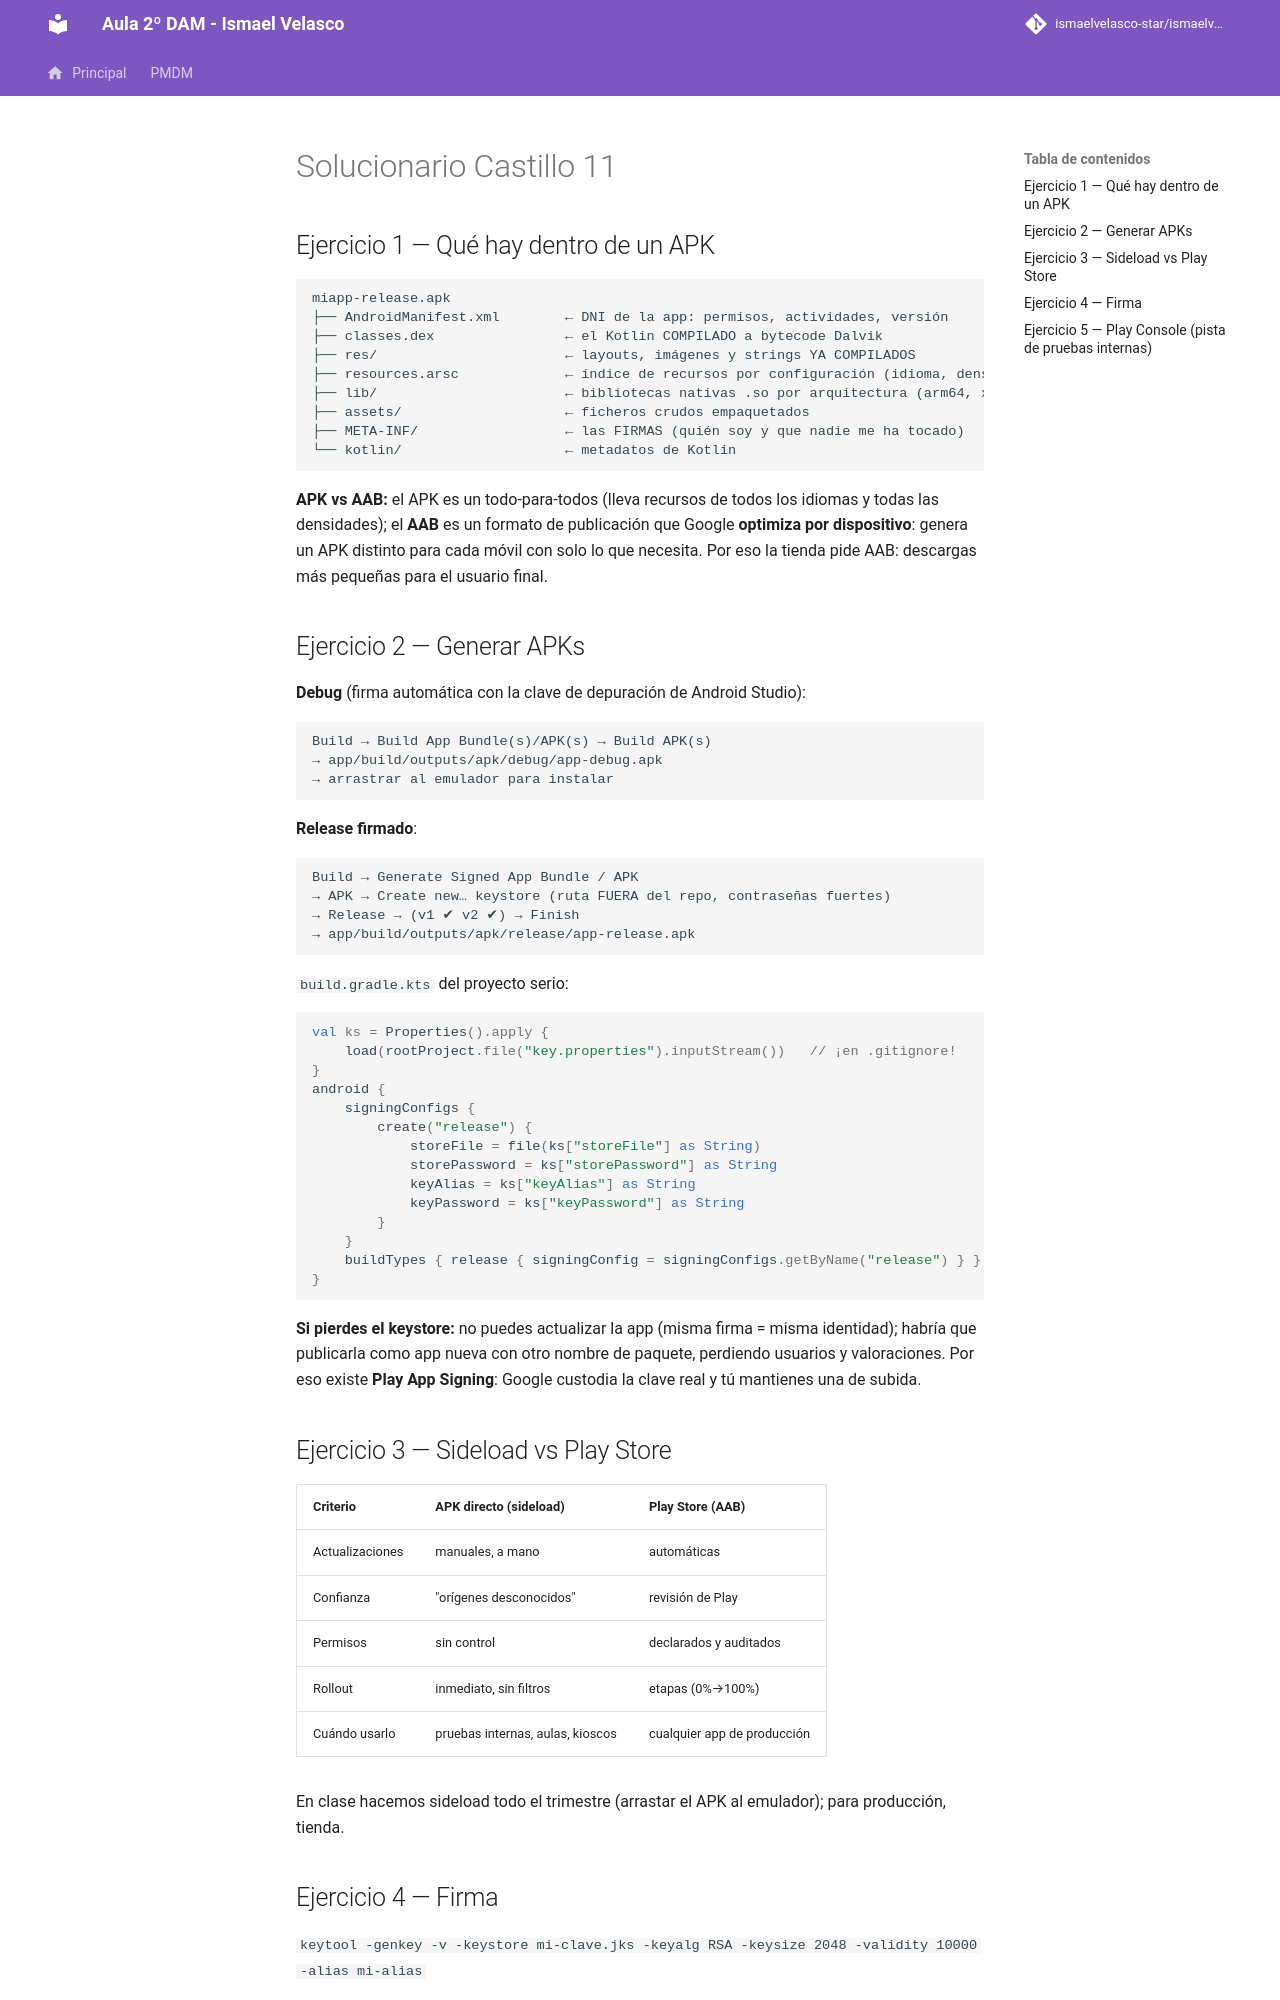

repository: IsmaelAndroid/ismaelvelasco-star.github.io · page: section2/castillo/solucionario/DI-CL.-Solucionario011/index.html · generator: mkdocs

---
title: "Solucionario Castillo 11"
description: Esquema del APK, flujo de firma con keystore, tabla APK vs AAB y pasos de Play Console.
summary: "Solución completa de la práctica Castillo 11."
authors:
    - Ismael Velasco
date: 2026-10-13
icon: "material/check-circle"
permalink: /di/castillo/s11
categories:
    - DI
tags:
    - DI
    - Solucionario
---

# Solucionario Castillo 11

## Ejercicio 1 — Qué hay dentro de un APK

```
miapp-release.apk
├── AndroidManifest.xml        ← DNI de la app: permisos, actividades, versión
├── classes.dex                ← el Kotlin COMPILADO a bytecode Dalvik
├── res/                       ← layouts, imágenes y strings YA COMPILADOS
├── resources.arsc             ← índice de recursos por configuración (idioma, densidad)
├── lib/                       ← bibliotecas nativas .so por arquitectura (arm64, x86...)
├── assets/                    ← ficheros crudos empaquetados
├── META-INF/                  ← las FIRMAS (quién soy y que nadie me ha tocado)
└── kotlin/                    ← metadatos de Kotlin
```

**APK vs AAB:** el APK es un todo-para-todos (lleva recursos de todos los idiomas y todas
las densidades); el **AAB** es un formato de publicación que Google **optimiza por
dispositivo**: genera un APK distinto para cada móvil con solo lo que necesita. Por eso la
tienda pide AAB: descargas más pequeñas para el usuario final.

## Ejercicio 2 — Generar APKs

**Debug** (firma automática con la clave de depuración de Android Studio):

```
Build → Build App Bundle(s)/APK(s) → Build APK(s)
→ app/build/outputs/apk/debug/app-debug.apk
→ arrastrar al emulador para instalar
```

**Release firmado**:

```
Build → Generate Signed App Bundle / APK
→ APK → Create new… keystore (ruta FUERA del repo, contraseñas fuertes)
→ Release → (v1 ✔ v2 ✔) → Finish
→ app/build/outputs/apk/release/app-release.apk
```

`build.gradle.kts` del proyecto serio:

```kotlin
val ks = Properties().apply {
    load(rootProject.file("key.properties").inputStream())   // ¡en .gitignore!
}
android {
    signingConfigs {
        create("release") {
            storeFile = file(ks["storeFile"] as String)
            storePassword = ks["storePassword"] as String
            keyAlias = ks["keyAlias"] as String
            keyPassword = ks["keyPassword"] as String
        }
    }
    buildTypes { release { signingConfig = signingConfigs.getByName("release") } }
}
```

**Si pierdes el keystore:** no puedes actualizar la app (misma firma = misma identidad);
habría que publicarla como app nueva con otro nombre de paquete, perdiendo usuarios y
valoraciones. Por eso existe **Play App Signing**: Google custodia la clave real y tú
mantienes una de subida.

## Ejercicio 3 — Sideload vs Play Store

| Criterio | APK directo (sideload) | Play Store (AAB) |
| -------- | ---------------------- | ---------------- |
| Actualizaciones | manuales, a mano | automáticas |
| Confianza | "orígenes desconocidos" | revisión de Play |
| Permisos | sin control | declarados y auditados |
| Rollout | inmediato, sin filtros | etapas (0%→100%) |
| Cuándo usarlo | pruebas internas, aulas, kioscos | cualquier app de producción |

En clase hacemos sideload todo el trimestre (arrastar el APK al emulador); para producción,
tienda.
